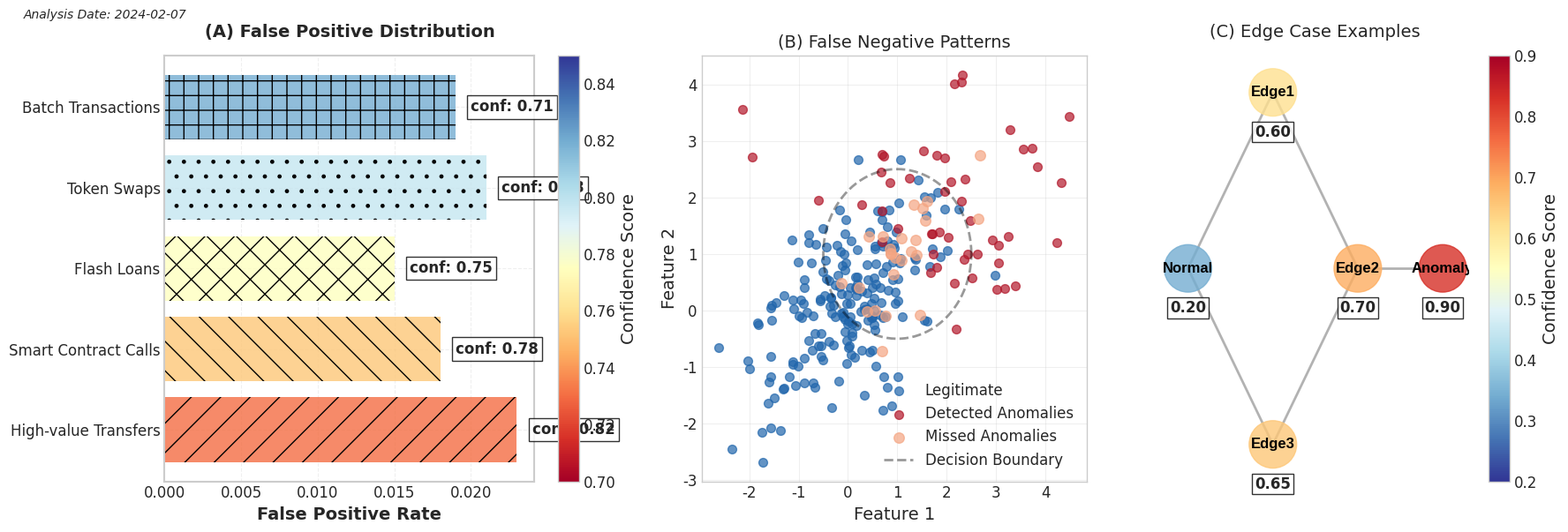

Python code for this plot:
import matplotlib.pyplot as plt
import numpy as np
import seaborn as sns
from matplotlib.patches import Patch
import networkx as nx

def set_academic_style():
    plt.style.use('seaborn-v0_8-whitegrid')
    plt.rcParams.update({
        'font.family': 'Times New Roman',
        'font.size': 12,           # Increased base font size
        'axes.labelsize': 14,      # Increased label size
        'axes.titlesize': 14,      # Increased title size
        'xtick.labelsize': 12,     # Increased tick label size
        'ytick.labelsize': 12,     # Increased tick label size
        'legend.fontsize': 12,     # Increased legend font size
        'figure.dpi': 300,
        'figure.figsize': (18, 6)  # Increased figure size
    })

def plot_false_positives(ax):
    categories = [
        'High-value Transfers',
        'Smart Contract Calls',
        'Flash Loans',
        'Token Swaps',
        'Batch Transactions'
    ]
    frequencies = np.array([0.023, 0.018, 0.015, 0.021, 0.019])
    confidence_scores = np.array([0.82, 0.78, 0.75, 0.73, 0.71])
    
    colors = plt.cm.RdYlBu(np.linspace(0.2, 0.8, 5))
    hatches = ['/', '\\', 'x', '.', '+']
    
    bars = ax.barh(categories, frequencies, color=colors, alpha=0.8)
    
    for bar, hatch in zip(bars, hatches):
        bar.set_hatch(hatch)
    
    # Enhanced annotations
    for i, bar in enumerate(bars):
        ax.text(bar.get_width() + 0.001, 
                bar.get_y() + bar.get_height()/2,
                f'conf: {confidence_scores[i]:.2f}',
                va='center', 
                fontsize=12,          # Increased font size
                fontweight='bold',
                bbox=dict(facecolor='white', alpha=0.8, pad=3))
    
    sm = plt.cm.ScalarMappable(cmap=plt.cm.RdYlBu, 
                              norm=plt.Normalize(vmin=0.7, vmax=0.85))
    cbar = plt.colorbar(sm, ax=ax, label='Confidence Score')
    cbar.ax.tick_params(labelsize=12)
    
    ax.set_xlabel('False Positive Rate', fontsize=14, fontweight='bold')
    ax.set_title('(A) False Positive Distribution', 
                 fontsize=14, fontweight='bold', pad=15)
    
    ax.grid(True, alpha=0.3, linestyle='--')
    ax.tick_params(axis='both', which='major', labelsize=12)
    
    for spine in ax.spines.values():
        spine.set_visible(True)
        spine.set_linewidth(1.5)

def plot_false_negatives(ax):
    n_samples = 200
    legitimate = np.random.multivariate_normal(
        [0, 0], [[1, 0.5], [0.5, 1]], n_samples)
    anomalous = np.random.multivariate_normal(
        [2, 2], [[1.5, -0.5], [-0.5, 1.5]], n_samples//4)
    missed = np.random.multivariate_normal(
        [1, 1], [[0.5, 0.2], [0.2, 0.5]], n_samples//8)
    
    # Increased marker sizes and improved colors
    ax.scatter(legitimate[:, 0], legitimate[:, 1], 
              c='#2166AC', alpha=0.7, s=50, label='Legitimate')
    ax.scatter(anomalous[:, 0], anomalous[:, 1], 
              c='#B2182B', alpha=0.7, s=50, label='Detected Anomalies')
    ax.scatter(missed[:, 0], missed[:, 1], 
              c='#F4A582', alpha=0.7, s=70, label='Missed Anomalies')
    
    theta = np.linspace(0, 2*np.pi, 100)
    r = 1.5
    ax.plot(r*np.cos(theta) + 1, r*np.sin(theta) + 1, 
            'k--', alpha=0.4, linewidth=2, label='Decision Boundary')
    
    ax.set_xlabel('Feature 1', fontsize=14)
    ax.set_ylabel('Feature 2', fontsize=14)
    ax.set_title('(B) False Negative Patterns', fontsize=14)
    ax.legend(fontsize=12, framealpha=0.9)
    ax.grid(True, alpha=0.3)

def plot_edge_cases(ax):
    G = nx.Graph()
    
    pos = {
        'Normal': (0, 0),
        'Edge1': (1, 1),
        'Edge2': (2, 0),
        'Edge3': (1, -1),
        'Anomaly': (3, 0)
    }
    
    G.add_nodes_from(pos.keys())
    G.add_edges_from([
        ('Normal', 'Edge1'),
        ('Edge1', 'Edge2'),
        ('Edge2', 'Edge3'),
        ('Edge3', 'Normal'),
        ('Edge2', 'Anomaly')
    ])
    
    confidence_scores = {
        'Normal': 0.2,
        'Edge1': 0.6,
        'Edge2': 0.7,
        'Edge3': 0.65,
        'Anomaly': 0.9
    }
    
    node_colors = [plt.cm.RdYlBu_r(score) for score in confidence_scores.values()]
    nx.draw_networkx_nodes(G, pos, node_color=node_colors, 
                          node_size=1500, alpha=0.8)  # Increased node size
    nx.draw_networkx_edges(G, pos, edge_color='gray', 
                          alpha=0.6, width=2)  # Increased edge width
    nx.draw_networkx_labels(G, pos, font_size=12, font_weight='bold')
    
    for node, score in confidence_scores.items():
        x, y = pos[node]
        ax.text(x, y-0.25, f'{score:.2f}', 
                horizontalalignment='center', 
                fontsize=12,
                fontweight='bold',
                bbox=dict(facecolor='white', alpha=0.8, pad=2))
    
    sm = plt.cm.ScalarMappable(cmap=plt.cm.RdYlBu_r,
                              norm=plt.Normalize(vmin=0.2, vmax=0.9))
    cbar = plt.colorbar(sm, ax=ax, label='Confidence Score')
    cbar.ax.tick_params(labelsize=12)
    
    ax.set_title('(C) Edge Case Examples', fontsize=14, pad=15)
    ax.axis('off')

def create_failure_analysis():
    set_academic_style()
    
    fig = plt.figure()
    gs = fig.add_gridspec(1, 3, width_ratios=[1.2, 1, 1])
    ax1 = fig.add_subplot(gs[0, 0])
    ax2 = fig.add_subplot(gs[0, 1])
    ax3 = fig.add_subplot(gs[0, 2])
    
    plot_false_positives(ax1)
    plot_false_negatives(ax2)
    plot_edge_cases(ax3)
    
    plt.figtext(0.02, 0.98, 'Analysis Date: 2024-02-07', 
                fontsize=10, style='italic')
    
    plt.tight_layout()
    
    plt.savefig('failure_analysis.pdf', 
                bbox_inches='tight', 
                pad_inches=0.2, 
                dpi=300)
    plt.close()

if __name__ == "__main__":
    create_failure_analysis()
